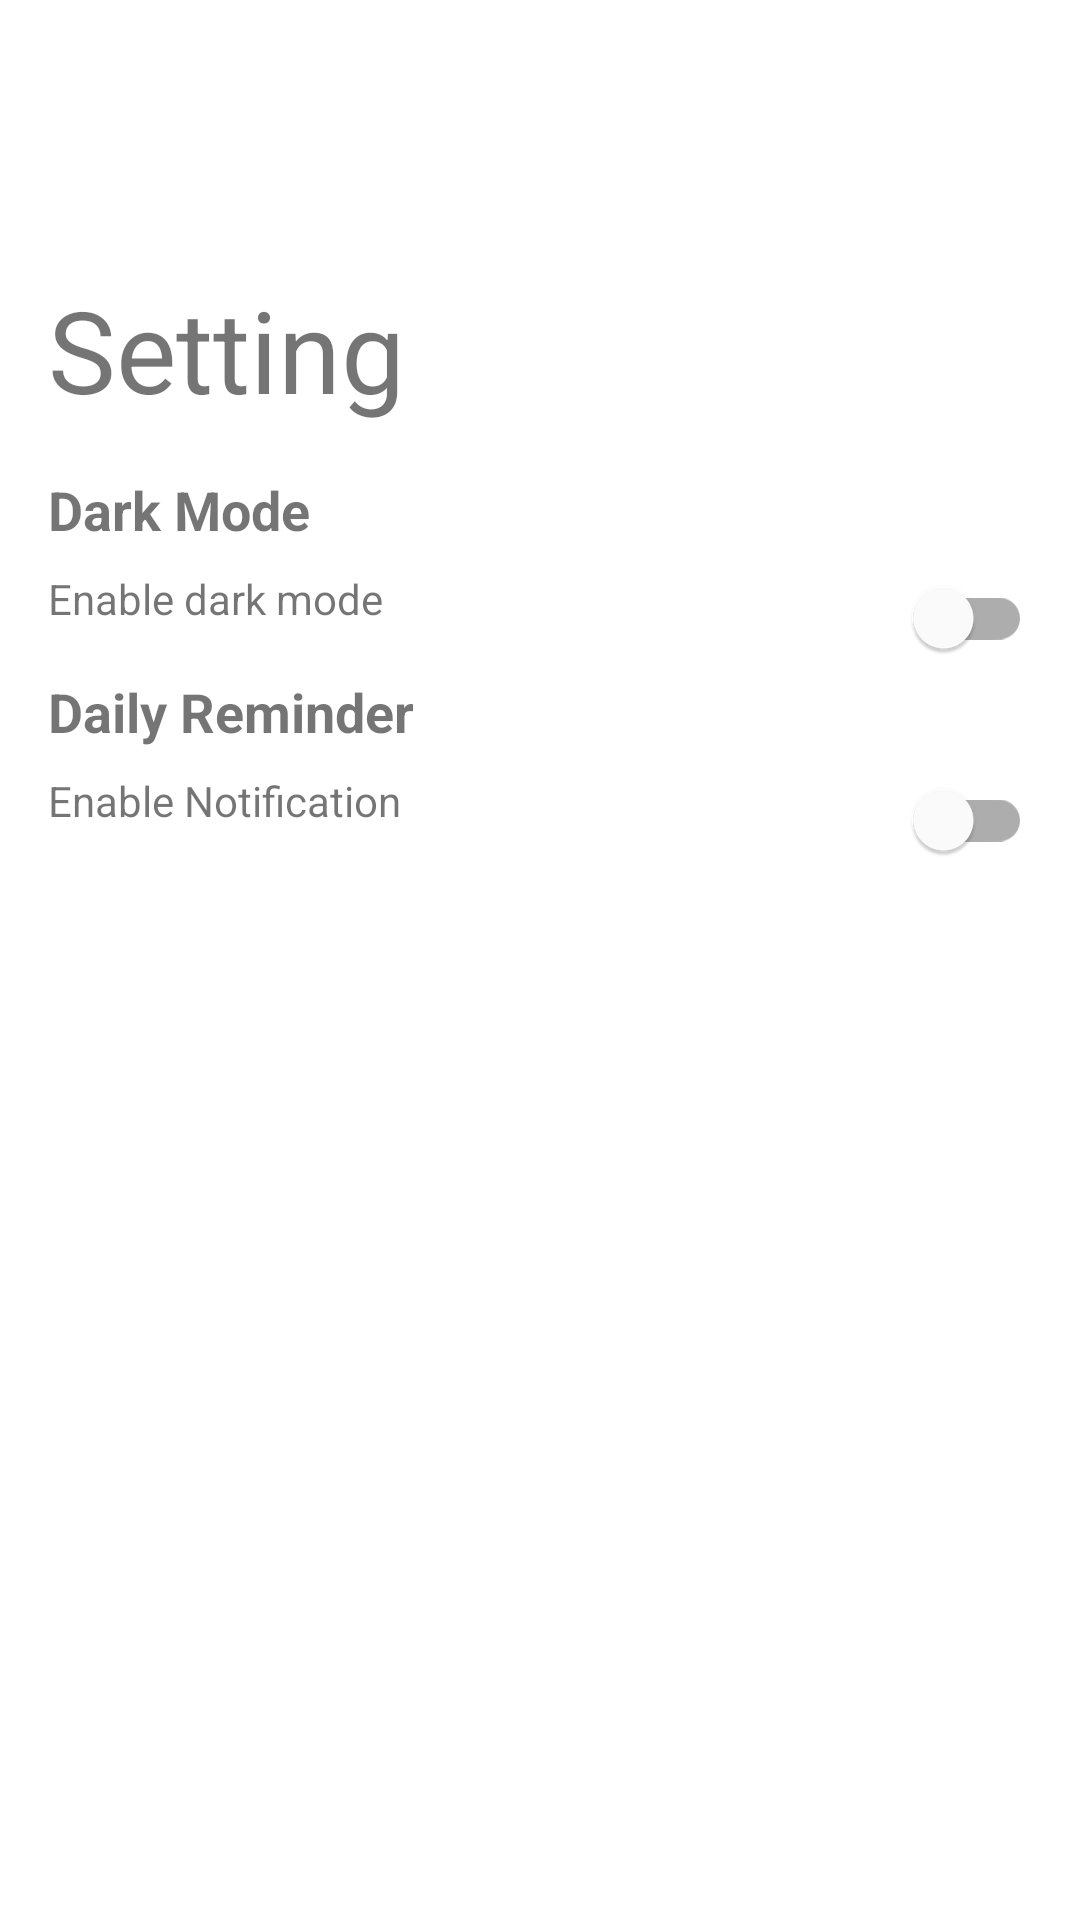

Reconstruct the res/layout file that produces this screen, plus the resources it refers to.
<!-- AndroidManifest.xml: application theme Theme.UjianDicoding -->
<!-- res/layout/fragment_setting.xml -->
<?xml version="1.0" encoding="utf-8"?>
<androidx.constraintlayout.widget.ConstraintLayout xmlns:android="http://schemas.android.com/apk/res/android"
    xmlns:app="http://schemas.android.com/apk/res-auto"
    xmlns:tools="http://schemas.android.com/tools"
    android:layout_width="match_parent"
    android:layout_height="match_parent"
    tools:context=".ui.setting.SettingFragment"
    android:padding="16dp">

    <TextView
        android:id="@+id/tv_setting"
        android:layout_width="wrap_content"
        android:layout_height="wrap_content"
        android:layout_marginTop="75dp"
        android:text="@string/title_setting"
        android:textSize="38sp"
        android:textStyle="normal"
        app:layout_constraintStart_toStartOf="parent"
        app:layout_constraintTop_toTopOf="parent" />

    <TextView
        android:id="@+id/tv_dark_mode"
        android:layout_width="wrap_content"
        android:layout_height="wrap_content"
        android:layout_marginTop="16dp"
        android:text="@string/dark_mode"
        android:textSize="18sp"
        android:textStyle="bold"
        app:layout_constraintStart_toStartOf="parent"
        app:layout_constraintTop_toBottomOf="@+id/tv_setting" />

    <TextView
        android:id="@+id/tv_enable_dark_mode"
        android:layout_width="wrap_content"
        android:layout_height="wrap_content"
        android:layout_marginTop="8dp"
        android:text="@string/enable_dark_mode"
        android:textSize="14sp"
        android:textStyle="normal"
        app:layout_constraintStart_toStartOf="parent"
        app:layout_constraintTop_toBottomOf="@+id/tv_dark_mode" />

    <com.google.android.material.switchmaterial.SwitchMaterial
        android:id="@+id/switch_theme"
        android:layout_width="wrap_content"
        android:layout_height="wrap_content"
        app:layout_constraintEnd_toEndOf="parent"
        app:layout_constraintTop_toBottomOf="@+id/tv_dark_mode" />

    <TextView
        android:id="@+id/tv_daily_reminder"
        android:layout_width="wrap_content"
        android:layout_height="wrap_content"
        android:layout_marginTop="16dp"
        android:text="@string/daily_reminder"
        android:textSize="18sp"
        android:textStyle="bold"
        app:layout_constraintStart_toStartOf="parent"
        app:layout_constraintTop_toBottomOf="@+id/tv_enable_dark_mode" />

    <TextView
        android:id="@+id/tv_enable_notification"
        android:layout_width="wrap_content"
        android:layout_height="wrap_content"
        android:layout_marginTop="8dp"
        android:text="@string/enable_notification"
        android:textSize="14sp"
        android:textStyle="normal"
        app:layout_constraintStart_toStartOf="parent"
        app:layout_constraintTop_toBottomOf="@+id/tv_daily_reminder" />

    <com.google.android.material.switchmaterial.SwitchMaterial
        android:id="@+id/switch_notification"
        android:layout_width="wrap_content"
        android:layout_height="wrap_content"
        app:layout_constraintEnd_toEndOf="parent"
        app:layout_constraintTop_toBottomOf="@+id/tv_daily_reminder" />

</androidx.constraintlayout.widget.ConstraintLayout>
<!-- resources referenced by this layout -->
<resources>
  <string name="daily_reminder">Daily Reminder</string>
  <string name="dark_mode">Dark Mode</string>
  <string name="enable_dark_mode">Enable dark mode</string>
  <string name="enable_notification">Enable Notification</string>
  <string name="title_setting">Setting</string>
  <style name="Theme.UjianDicoding" parent="Theme.MaterialComponents.DayNight.NoActionBar">
          
          <item name="colorPrimary">@color/purple_500</item>
          <item name="colorPrimaryVariant">@color/purple_700</item>
          <item name="colorOnPrimary">@color/white</item>
          
          <item name="colorSecondary">@color/teal_200</item>
          <item name="colorSecondaryVariant">@color/teal_700</item>
          <item name="colorOnSecondary">@color/black</item>
          
          <item name="android:statusBarColor">?attr/colorPrimaryVariant</item>
          
          <item name="colorControlNormal">@color/black</item>
      </style>
  <color name="purple_500">#FF6200EE</color>
  <color name="purple_700">#FF3700B3</color>
  <color name="white">#FFFFFFFF</color>
  <color name="teal_200">#FF03DAC5</color>
  <color name="teal_700">#FF018786</color>
  <color name="black">#FF000000</color>
</resources>
